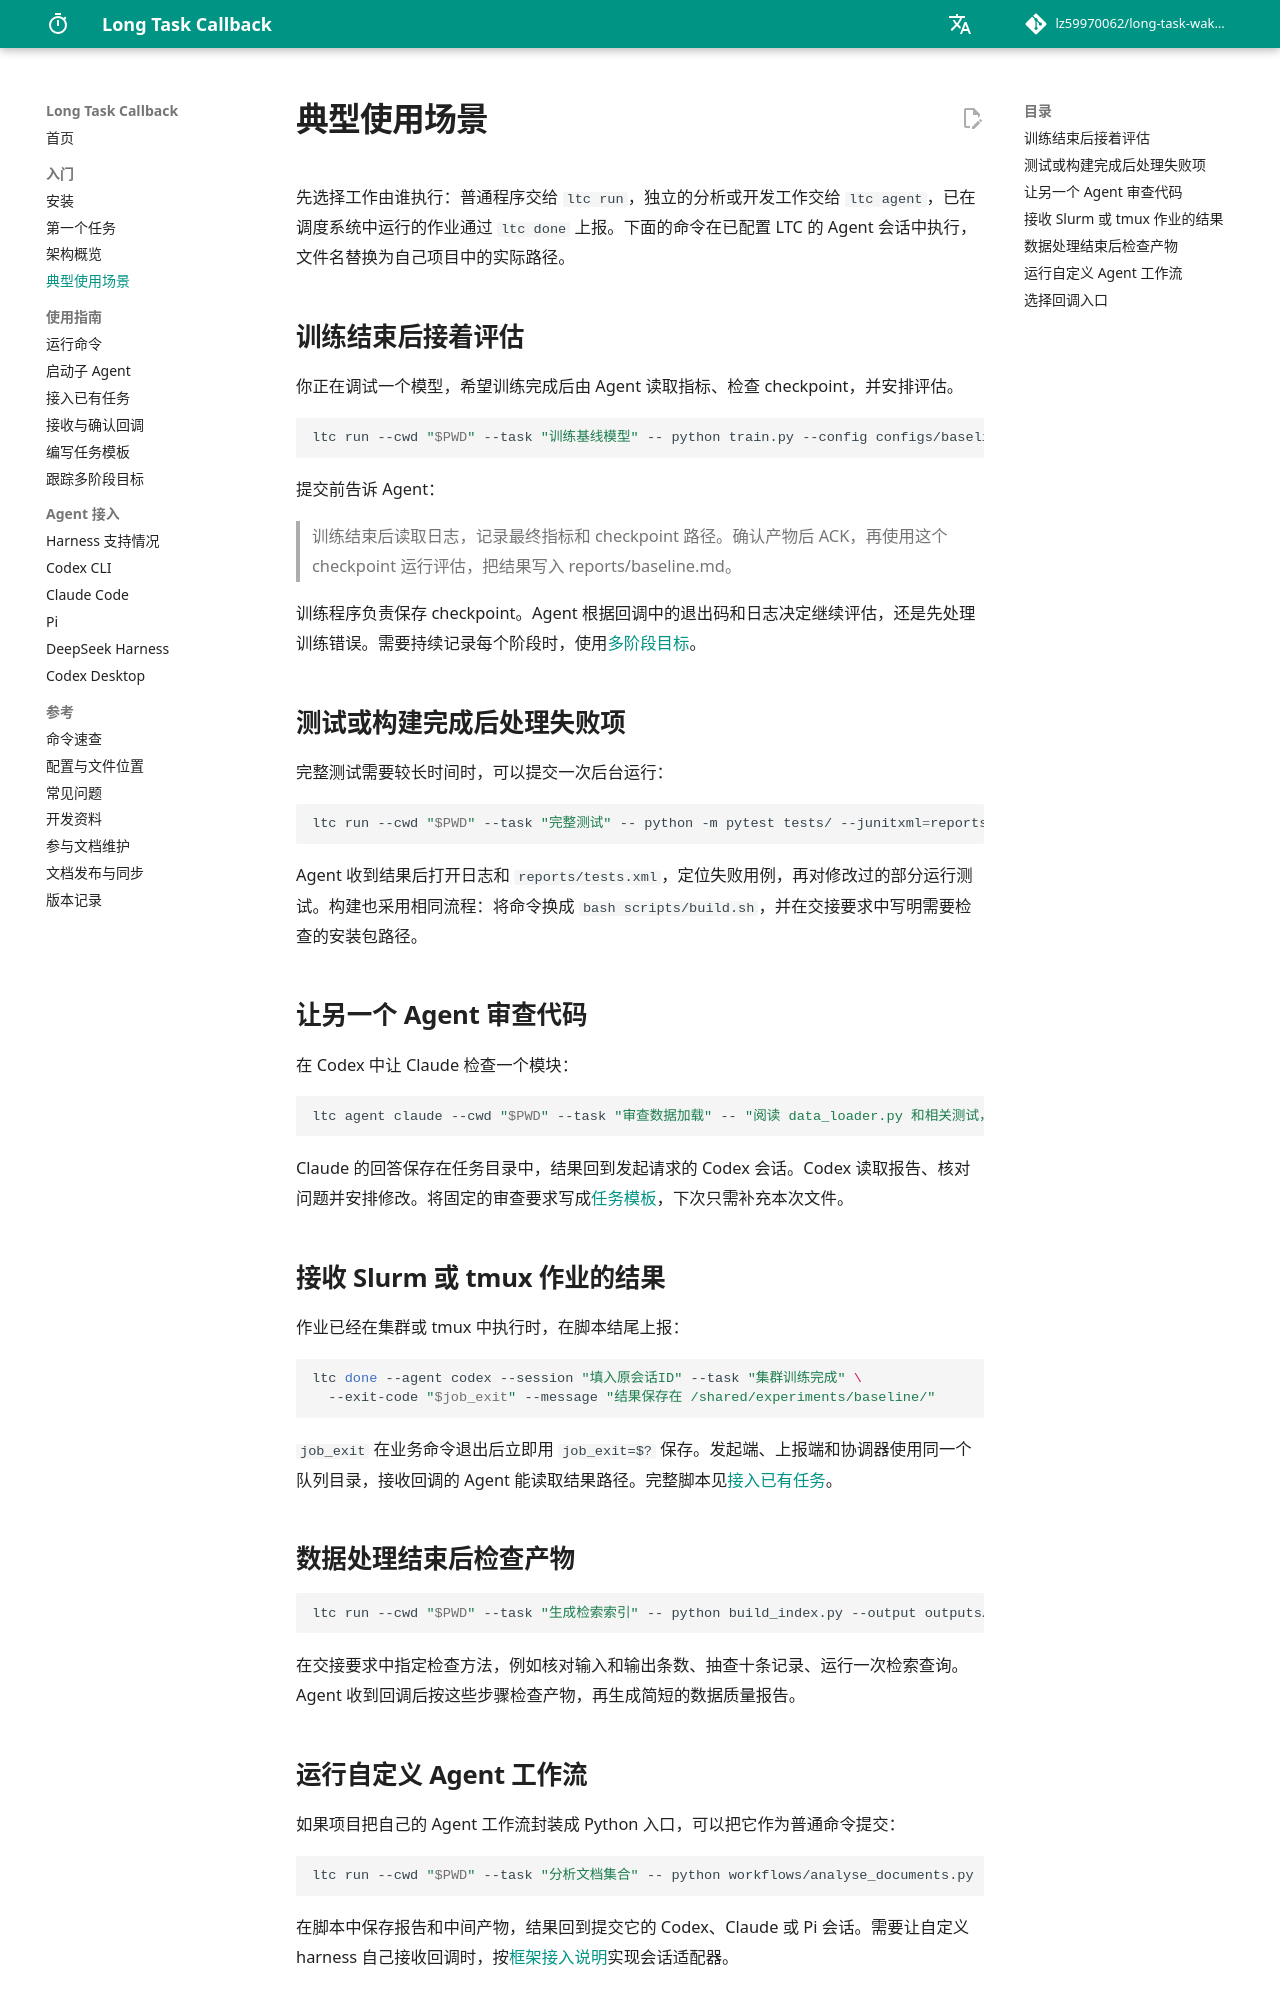

repository: lz59970062/long-task-wakeup · page: guides/use-cases/index.html · generator: mkdocs

# 典型使用场景

先选择工作由谁执行：普通程序交给 `ltc run`，独立的分析或开发工作交给 `ltc agent`，已在调度系统中运行的作业通过 `ltc done` 上报。下面的命令在已配置 LTC 的 Agent 会话中执行，文件名替换为自己项目中的实际路径。

## 训练结束后接着评估

你正在调试一个模型，希望训练完成后由 Agent 读取指标、检查 checkpoint，并安排评估。

```bash
ltc run --cwd "$PWD" --task "训练基线模型" -- python train.py --config configs/baseline.yaml
```

提交前告诉 Agent：

> 训练结束后读取日志，记录最终指标和 checkpoint 路径。确认产物后 ACK，再使用这个 checkpoint 运行评估，把结果写入 reports/baseline.md。

训练程序负责保存 checkpoint。Agent 根据回调中的退出码和日志决定继续评估，还是先处理训练错误。需要持续记录每个阶段时，使用[多阶段目标](goals.md)。

## 测试或构建完成后处理失败项

完整测试需要较长时间时，可以提交一次后台运行：

```bash
ltc run --cwd "$PWD" --task "完整测试" -- python -m pytest tests/ --junitxml=reports/tests.xml
```

Agent 收到结果后打开日志和 `reports/tests.xml`，定位失败用例，再对修改过的部分运行测试。构建也采用相同流程：将命令换成 `bash scripts/build.sh`，并在交接要求中写明需要检查的安装包路径。

## 让另一个 Agent 审查代码

在 Codex 中让 Claude 检查一个模块：

```bash
ltc agent claude --cwd "$PWD" --task "审查数据加载" -- "阅读 data_loader.py 和相关测试，检查缺失文件、空数据和批次边界。给出问题位置、复现步骤和修复建议。"
```

Claude 的回答保存在任务目录中，结果回到发起请求的 Codex 会话。Codex 读取报告、核对问题并安排修改。将固定的审查要求写成[任务模板](templates.md)，下次只需补充本次文件。

## 接收 Slurm 或 tmux 作业的结果

作业已经在集群或 tmux 中执行时，在脚本结尾上报：

```bash
ltc done --agent codex --session "填入原会话ID" --task "集群训练完成" \
  --exit-code "$job_exit" --message "结果保存在 /shared/experiments/baseline/"
```

`job_exit` 在业务命令退出后立即用 `job_exit=$?` 保存。发起端、上报端和协调器使用同一个队列目录，接收回调的 Agent 能读取结果路径。完整脚本见[接入已有任务](external-jobs.md)。

## 数据处理结束后检查产物

```bash
ltc run --cwd "$PWD" --task "生成检索索引" -- python build_index.py --output outputs/index
```

在交接要求中指定检查方法，例如核对输入和输出条数、抽查十条记录、运行一次检索查询。Agent 收到回调后按这些步骤检查产物，再生成简短的数据质量报告。
